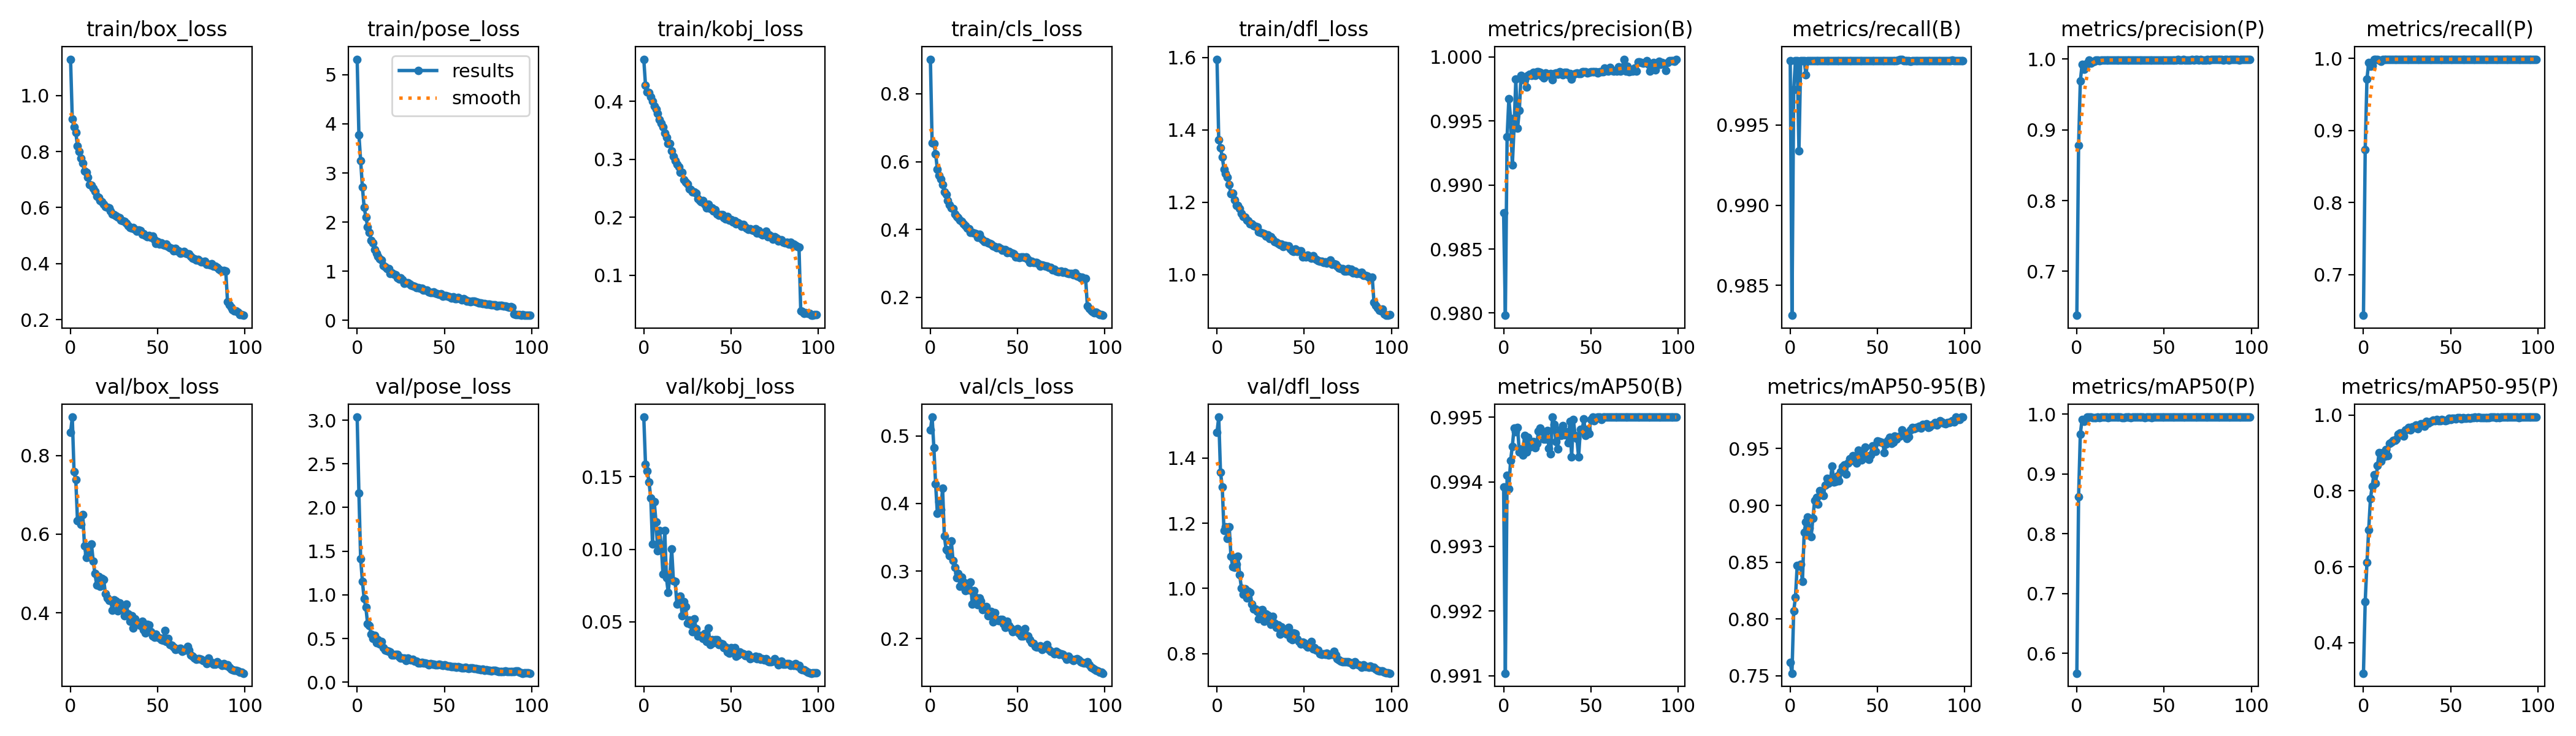

Values plotted in this chart, from the file beside it:
epoch, train/box_loss, train/pose_loss, train/kobj_loss, train/cls_loss, train/dfl_loss, metrics/precision(B), metrics/recall(B), metrics/mAP50(B), metrics/mAP50-95(B), metrics/precision(P), metrics/recall(P), metrics/mAP50(P), metrics/mAP50-95(P), val/box_loss, val/pose_loss, val/kobj_loss, val/cls_loss, val/dfl_loss, lr/pg0, lr/pg1, lr/pg2
0, 1.129, 5.315, 0.4726, 0.9022, 1.595, 0.9878, 0.999, 0.9939, 0.7615, 0.6377, 0.6433, 0.567, 0.3195, 0.858, 3.035, 0.1911, 0.5084, 1.479, 0.0005529, 0.0005529, 0.0005529
1, 0.9154, 3.779, 0.4276, 0.6547, 1.373, 0.9798, 0.9831, 0.991, 0.7521, 0.878, 0.8736, 0.8615, 0.5083, 0.8977, 2.163, 0.1585, 0.5276, 1.526, 0.001098, 0.001098, 0.001098
2, 0.8881, 3.253, 0.416, 0.6533, 1.351, 0.9938, 0.9972, 0.9941, 0.8071, 0.9691, 0.9716, 0.9668, 0.6112, 0.7584, 1.414, 0.154, 0.482, 1.356, 0.001631, 0.001631, 0.001631
3, 0.8673, 2.716, 0.4144, 0.623, 1.326, 0.9967, 0.999, 0.9939, 0.8192, 0.9921, 0.9944, 0.9912, 0.6978, 0.738, 1.154, 0.1464, 0.4285, 1.312, 0.001618, 0.001618, 0.001618
4, 0.8194, 2.297, 0.4071, 0.5776, 1.291, 0.9952, 0.999, 0.9943, 0.8471, 0.9858, 0.9895, 0.9878, 0.7791, 0.6333, 0.9551, 0.1354, 0.3851, 1.178, 0.001618, 0.001618, 0.001618
5, 0.8011, 2.107, 0.4006, 0.5593, 1.279, 0.9916, 0.9934, 0.9946, 0.8467, 0.9887, 0.9903, 0.9903, 0.8124, 0.6392, 0.8569, 0.1038, 0.4023, 1.188, 0.001601, 0.001601, 0.001601
6, 0.7768, 1.907, 0.3921, 0.5492, 1.269, 0.9945, 0.999, 0.9948, 0.848, 0.9945, 0.999, 0.9948, 0.8428, 0.6245, 0.6652, 0.1328, 0.3912, 1.153, 0.001584, 0.001584, 0.001584
7, 0.7589, 1.795, 0.3868, 0.533, 1.248, 0.9983, 0.999, 0.9948, 0.8329, 0.9983, 0.999, 0.9948, 0.8207, 0.6503, 0.6457, 0.119, 0.4222, 1.189, 0.001568, 0.001568, 0.001568
8, 0.7293, 1.632, 0.3791, 0.5105, 1.222, 0.9944, 0.999, 0.9948, 0.8765, 0.9944, 0.999, 0.9948, 0.8665, 0.5704, 0.5519, 0.09897, 0.3518, 1.099, 0.001551, 0.001551, 0.001551
9, 0.7259, 1.573, 0.3686, 0.5027, 1.224, 0.9958, 0.9981, 0.9945, 0.8854, 0.9958, 0.998, 0.9945, 0.9009, 0.5408, 0.4997, 0.1128, 0.3322, 1.066, 0.001535, 0.001535, 0.001535
10, 0.7071, 1.434, 0.3619, 0.4851, 1.206, 0.9986, 0.999, 0.9945, 0.8895, 0.997, 0.9964, 0.994, 0.878, 0.5492, 0.5378, 0.1031, 0.3298, 1.064, 0.001519, 0.001519, 0.001519
11, 0.6812, 1.363, 0.3553, 0.4732, 1.191, 0.9982, 0.999, 0.9944, 0.8798, 0.9982, 0.999, 0.9944, 0.9016, 0.5425, 0.451, 0.08286, 0.3225, 1.075, 0.001502, 0.001502, 0.001502
12, 0.6798, 1.305, 0.3453, 0.4633, 1.19, 0.9982, 0.999, 0.9947, 0.8724, 0.9982, 0.999, 0.9947, 0.8916, 0.575, 0.4878, 0.113, 0.3443, 1.099, 0.001486, 0.001486, 0.001486
13, 0.6698, 1.252, 0.3375, 0.4609, 1.182, 0.9976, 0.999, 0.9945, 0.8889, 0.9976, 0.999, 0.9945, 0.9084, 0.5305, 0.4385, 0.0803, 0.3154, 1.041, 0.001469, 0.001469, 0.001469
14, 0.6567, 1.225, 0.3267, 0.445, 1.17, 0.9986, 0.999, 0.9947, 0.9044, 0.9986, 0.999, 0.9947, 0.8933, 0.4992, 0.4645, 0.07015, 0.3054, 1.001, 0.001453, 0.001453, 0.001453
15, 0.64, 1.114, 0.3274, 0.4383, 1.16, 0.9987, 0.999, 0.9945, 0.9072, 0.9987, 0.999, 0.9945, 0.9256, 0.4704, 0.3926, 0.08266, 0.29, 0.9816, 0.001436, 0.001436, 0.001436
16, 0.6364, 1.09, 0.3149, 0.4345, 1.159, 0.9985, 0.999, 0.9946, 0.9013, 0.9985, 0.999, 0.9946, 0.929, 0.4919, 0.3678, 0.1002, 0.2962, 0.9979, 0.001419, 0.001419, 0.001419
17, 0.6256, 1.058, 0.3052, 0.4268, 1.15, 0.9988, 0.999, 0.9946, 0.9131, 0.9988, 0.999, 0.9946, 0.9334, 0.4669, 0.3591, 0.07827, 0.2779, 0.9703, 0.001403, 0.001403, 0.001403
18, 0.6196, 1.052, 0.2978, 0.4238, 1.149, 0.9986, 0.999, 0.9945, 0.9108, 0.9986, 0.999, 0.9945, 0.9335, 0.4869, 0.351, 0.07776, 0.291, 0.9905, 0.001386, 0.001386, 0.001386
19, 0.612, 0.9519, 0.2911, 0.4165, 1.14, 0.9988, 0.999, 0.9946, 0.9086, 0.9988, 0.999, 0.9946, 0.9359, 0.4847, 0.3427, 0.06198, 0.2842, 0.9879, 0.00137, 0.00137, 0.00137
20, 0.604, 0.9599, 0.2871, 0.4112, 1.14, 0.9988, 0.999, 0.9948, 0.918, 0.9988, 0.999, 0.9948, 0.9491, 0.4483, 0.3134, 0.06306, 0.2716, 0.952, 0.001353, 0.001353, 0.001353
21, 0.6018, 0.9369, 0.2775, 0.4029, 1.136, 0.9988, 0.999, 0.9948, 0.9241, 0.9988, 0.999, 0.9948, 0.9524, 0.4373, 0.3071, 0.06779, 0.274, 0.9367, 0.001337, 0.001337, 0.001337
22, 0.5991, 0.9283, 0.2775, 0.4018, 1.133, 0.9985, 0.999, 0.9948, 0.9196, 0.9985, 0.999, 0.9948, 0.9525, 0.4317, 0.3148, 0.0542, 0.2722, 0.9368, 0.00132, 0.00132, 0.00132
23, 0.5875, 0.8614, 0.2644, 0.3903, 1.131, 0.9984, 0.999, 0.9947, 0.9217, 0.9984, 0.999, 0.9947, 0.9454, 0.431, 0.3146, 0.06394, 0.284, 0.9289, 0.001304, 0.001304, 0.001304
24, 0.5778, 0.8451, 0.2603, 0.3918, 1.118, 0.9988, 0.999, 0.9947, 0.9346, 0.9988, 0.999, 0.9947, 0.9612, 0.4064, 0.2879, 0.06044, 0.2514, 0.9058, 0.001287, 0.001287, 0.001287
25, 0.5743, 0.8682, 0.2575, 0.3885, 1.117, 0.9986, 0.999, 0.9948, 0.9204, 0.9986, 0.999, 0.9948, 0.9621, 0.4326, 0.2758, 0.0489, 0.2709, 0.9335, 0.001271, 0.001271, 0.001271
26, 0.5711, 0.824, 0.2484, 0.3882, 1.115, 0.9986, 0.999, 0.9945, 0.9212, 0.9986, 0.999, 0.9945, 0.9679, 0.4303, 0.2744, 0.05121, 0.2615, 0.9355, 0.001254, 0.001254, 0.001254
27, 0.565, 0.7568, 0.2473, 0.376, 1.112, 0.9987, 0.999, 0.9944, 0.9259, 0.9987, 0.999, 0.9944, 0.9601, 0.4054, 0.2781, 0.04835, 0.2506, 0.8981, 0.001238, 0.001238, 0.001238
28, 0.5641, 0.7714, 0.2437, 0.3854, 1.105, 0.9982, 0.999, 0.995, 0.9215, 0.9982, 0.999, 0.995, 0.9685, 0.425, 0.248, 0.04301, 0.2605, 0.9211, 0.001221, 0.001221, 0.001221
29, 0.5556, 0.7611, 0.2432, 0.3739, 1.109, 0.9987, 0.999, 0.9949, 0.9296, 0.9987, 0.999, 0.9949, 0.9669, 0.4166, 0.2757, 0.05188, 0.256, 0.9175, 0.001205, 0.001205, 0.001205
30, 0.5528, 0.7353, 0.2411, 0.3694, 1.099, 0.9988, 0.999, 0.9946, 0.9339, 0.9988, 0.999, 0.9946, 0.9738, 0.4089, 0.2607, 0.0451, 0.2426, 0.9021, 0.001188, 0.001188, 0.001188
31, 0.5512, 0.7144, 0.232, 0.3642, 1.104, 0.9986, 0.999, 0.9945, 0.9358, 0.9986, 0.999, 0.9945, 0.9648, 0.3916, 0.2572, 0.0404, 0.2465, 0.8898, 0.001172, 0.001172, 0.001172
32, 0.5434, 0.7036, 0.2285, 0.3647, 1.097, 0.9988, 0.999, 0.9948, 0.9276, 0.9988, 0.999, 0.9948, 0.9703, 0.4227, 0.2616, 0.04074, 0.2475, 0.9143, 0.001155, 0.001155, 0.001155
33, 0.5355, 0.6927, 0.2262, 0.3602, 1.091, 0.9988, 0.999, 0.9947, 0.9371, 0.9988, 0.999, 0.9947, 0.9774, 0.3972, 0.2412, 0.04039, 0.2338, 0.8924, 0.001139, 0.001139, 0.001139
34, 0.5292, 0.6633, 0.2288, 0.3577, 1.089, 0.9986, 0.999, 0.9949, 0.9409, 0.9986, 0.999, 0.9949, 0.9765, 0.3781, 0.2433, 0.03853, 0.2363, 0.8803, 0.001122, 0.001122, 0.001122
35, 0.5267, 0.6606, 0.2221, 0.357, 1.086, 0.9988, 0.999, 0.9947, 0.9393, 0.9988, 0.999, 0.9947, 0.9712, 0.3917, 0.2176, 0.04186, 0.2402, 0.8878, 0.001106, 0.001106, 0.001106
36, 0.5286, 0.6577, 0.2162, 0.3517, 1.081, 0.9988, 0.999, 0.9948, 0.9437, 0.9988, 0.999, 0.9948, 0.9829, 0.3619, 0.2221, 0.03625, 0.2249, 0.8598, 0.001089, 0.001089, 0.001089
37, 0.523, 0.6554, 0.222, 0.3486, 1.084, 0.9986, 0.999, 0.9946, 0.9404, 0.9986, 0.999, 0.9946, 0.9791, 0.384, 0.2276, 0.04583, 0.2388, 0.8818, 0.001073, 0.001073, 0.001073
38, 0.5147, 0.6174, 0.2145, 0.3465, 1.077, 0.9987, 0.999, 0.9949, 0.9371, 0.9987, 0.999, 0.9949, 0.9825, 0.3739, 0.22, 0.03448, 0.2283, 0.8677, 0.001056, 0.001056, 0.001056
39, 0.5201, 0.6103, 0.2155, 0.3467, 1.08, 0.9982, 0.999, 0.9944, 0.9486, 0.9982, 0.999, 0.9944, 0.9837, 0.3699, 0.2213, 0.03768, 0.2263, 0.8656, 0.00104, 0.00104, 0.00104
40, 0.5181, 0.6119, 0.211, 0.3443, 1.079, 0.9986, 0.999, 0.995, 0.9426, 0.9986, 0.999, 0.995, 0.9864, 0.3677, 0.2147, 0.03543, 0.2286, 0.8595, 0.001023, 0.001023, 0.001023
41, 0.5041, 0.5802, 0.2123, 0.3381, 1.079, 0.9987, 0.999, 0.9947, 0.9401, 0.9987, 0.999, 0.9947, 0.9849, 0.3789, 0.201, 0.03771, 0.2288, 0.8793, 0.001007, 0.001007, 0.001007
42, 0.5065, 0.5614, 0.2054, 0.3394, 1.071, 0.9987, 0.999, 0.9947, 0.9448, 0.9987, 0.999, 0.9947, 0.9879, 0.3562, 0.2121, 0.03775, 0.2225, 0.8463, 0.0009904, 0.0009904, 0.0009904
43, 0.5006, 0.5625, 0.2034, 0.3401, 1.066, 0.9987, 0.999, 0.9944, 0.9514, 0.9987, 0.999, 0.9944, 0.9853, 0.348, 0.2026, 0.03419, 0.2165, 0.8433, 0.0009739, 0.0009739, 0.0009739
44, 0.4955, 0.5798, 0.2046, 0.3305, 1.064, 0.9987, 0.999, 0.9948, 0.9417, 0.9987, 0.999, 0.9948, 0.9852, 0.3704, 0.202, 0.03514, 0.2262, 0.8629, 0.0009574, 0.0009574, 0.0009574
45, 0.5002, 0.555, 0.2044, 0.3349, 1.07, 0.9988, 0.999, 0.9948, 0.9403, 0.9988, 0.999, 0.9948, 0.9881, 0.3685, 0.1967, 0.0349, 0.2196, 0.8608, 0.0009409, 0.0009409, 0.0009409
46, 0.4934, 0.5356, 0.1991, 0.3309, 1.064, 0.9989, 0.999, 0.995, 0.9442, 0.9989, 0.999, 0.995, 0.9862, 0.3513, 0.1946, 0.03197, 0.216, 0.8437, 0.0009243, 0.0009243, 0.0009243
47, 0.4983, 0.5262, 0.1973, 0.3295, 1.065, 0.9989, 0.999, 0.9947, 0.9526, 0.9989, 0.999, 0.9947, 0.9851, 0.3413, 0.2025, 0.03242, 0.2106, 0.8377, 0.0009078, 0.0009078, 0.0009078
48, 0.4856, 0.5368, 0.2012, 0.328, 1.066, 0.9988, 0.999, 0.9948, 0.9524, 0.9988, 0.999, 0.9948, 0.987, 0.3374, 0.1977, 0.02911, 0.212, 0.8287, 0.0008913, 0.0008913, 0.0008913
49, 0.4727, 0.4974, 0.1953, 0.3186, 1.048, 0.9988, 0.999, 0.9947, 0.9473, 0.9988, 0.999, 0.9947, 0.9916, 0.3454, 0.1913, 0.02854, 0.2112, 0.8358, 0.0008748, 0.0008748, 0.0008748
50, 0.4779, 0.4996, 0.1959, 0.3178, 1.051, 0.9988, 0.999, 0.995, 0.9565, 0.9988, 0.999, 0.995, 0.9879, 0.3378, 0.195, 0.03235, 0.2147, 0.8324, 0.0008583, 0.0008583, 0.0008583
51, 0.4697, 0.505, 0.1914, 0.317, 1.049, 0.9988, 0.999, 0.995, 0.9564, 0.9988, 0.999, 0.995, 0.9914, 0.3355, 0.1902, 0.03084, 0.2073, 0.8252, 0.0008418, 0.0008418, 0.0008418
52, 0.4732, 0.4968, 0.1938, 0.3186, 1.054, 0.9989, 0.999, 0.9949, 0.9557, 0.9989, 0.999, 0.9949, 0.9915, 0.3318, 0.1869, 0.03198, 0.2038, 0.8205, 0.0008253, 0.0008253, 0.0008253
53, 0.4676, 0.4761, 0.1886, 0.3187, 1.048, 0.9988, 0.999, 0.995, 0.9551, 0.9988, 0.999, 0.995, 0.9907, 0.3295, 0.1845, 0.02609, 0.2039, 0.8224, 0.0008088, 0.0008088, 0.0008088
54, 0.4648, 0.4487, 0.1909, 0.3177, 1.044, 0.9988, 0.999, 0.995, 0.9465, 0.9988, 0.999, 0.995, 0.9928, 0.3542, 0.18, 0.02691, 0.2152, 0.8366, 0.0007923, 0.0007923, 0.0007923
55, 0.4706, 0.4764, 0.1884, 0.3181, 1.051, 0.9989, 0.999, 0.995, 0.9543, 0.9989, 0.999, 0.995, 0.9926, 0.3271, 0.1773, 0.02917, 0.2047, 0.8142, 0.0007758, 0.0007758, 0.0007758
56, 0.4601, 0.4463, 0.1838, 0.312, 1.046, 0.9989, 0.999, 0.995, 0.9571, 0.9989, 0.999, 0.995, 0.9894, 0.3339, 0.1764, 0.02844, 0.2037, 0.8188, 0.0007593, 0.0007593, 0.0007593
57, 0.4553, 0.4464, 0.1869, 0.3027, 1.042, 0.9988, 0.999, 0.995, 0.9598, 0.9988, 0.999, 0.995, 0.9933, 0.3192, 0.1706, 0.02808, 0.1989, 0.8096, 0.0007428, 0.0007428, 0.0007428
58, 0.4541, 0.4623, 0.1832, 0.3053, 1.039, 0.9991, 0.999, 0.995, 0.9547, 0.9991, 0.999, 0.995, 0.9913, 0.3167, 0.179, 0.02653, 0.1944, 0.8108, 0.0007263, 0.0007263, 0.0007263
59, 0.4461, 0.4375, 0.1807, 0.3029, 1.036, 0.9989, 0.999, 0.995, 0.9556, 0.9989, 0.999, 0.995, 0.9909, 0.3124, 0.1691, 0.02648, 0.1936, 0.7998, 0.0007098, 0.0007098, 0.0007098
... 40 more rows
